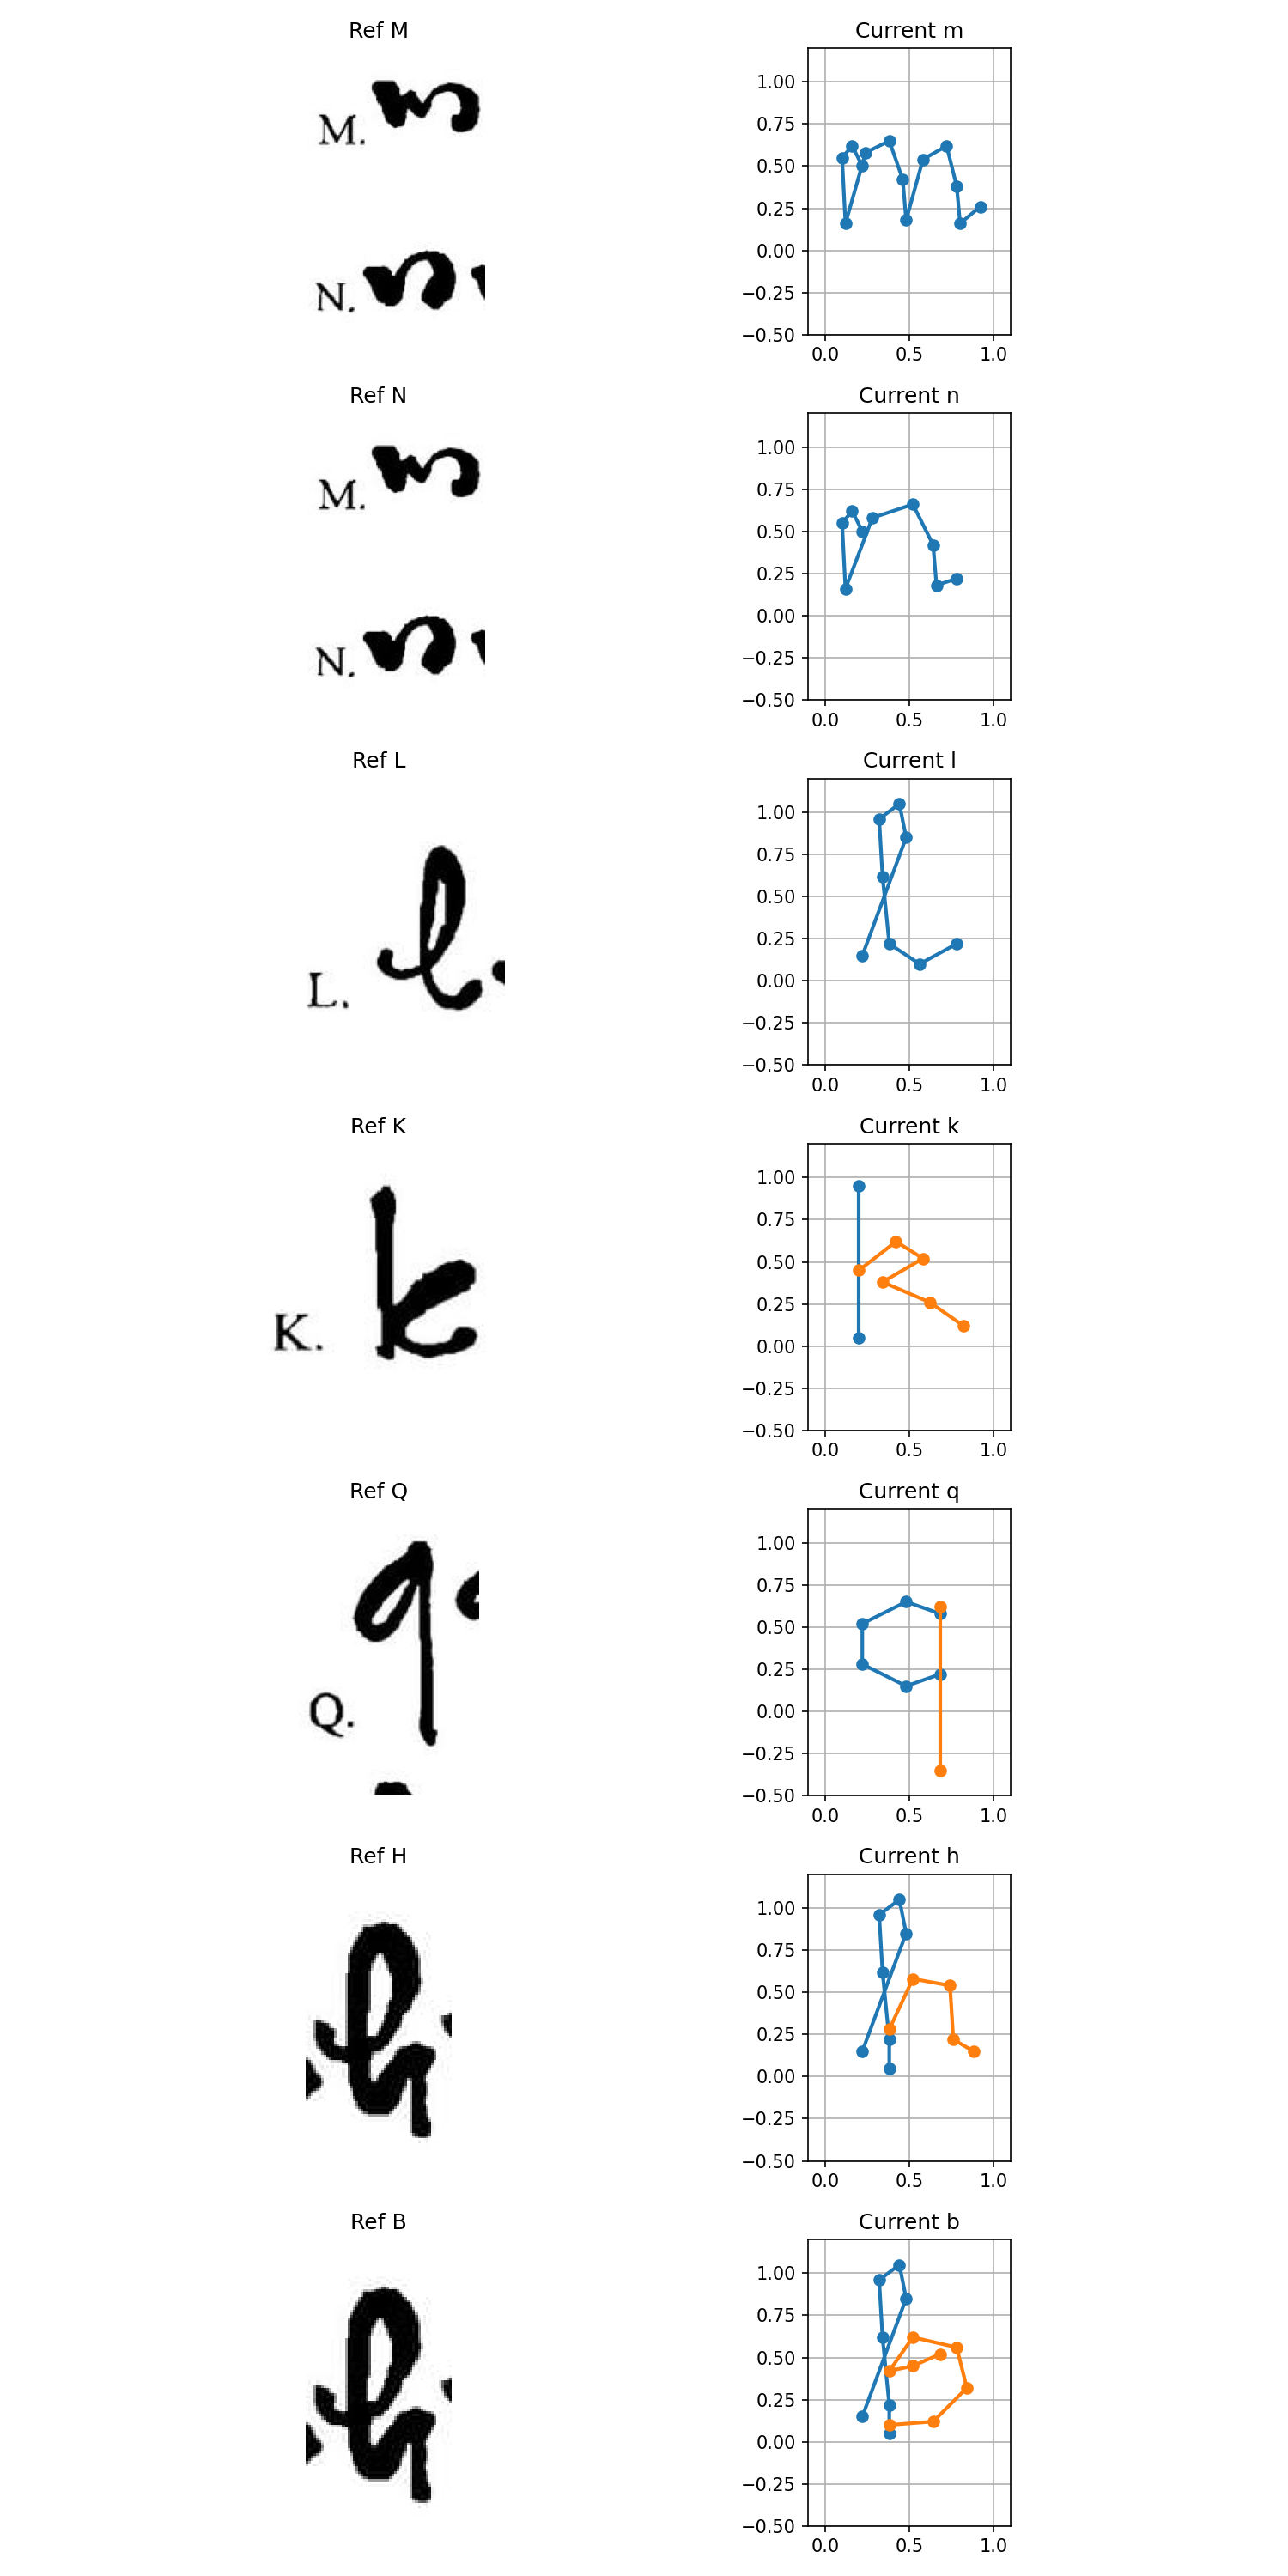

Write Python code to recreate this figure.
import sys, os
import matplotlib.pyplot as plt
import matplotlib.image as mpimg

PROJECT_ROOT = os.path.dirname(os.path.dirname(os.path.abspath(__file__)))
if PROJECT_ROOT not in sys.path:
    sys.path.insert(0, PROJECT_ROOT)

from modules.calligraphy_parser import _LOWER_GLYPHS

# Reference images from artifacts directory
brain_dir = r"C:\Users\ADMIN\.gemini\antigravity-ide\brain\8ab68182-9d81-43bc-971e-3758fddfa153"
ref_images = {
    'm': os.path.join(brain_dir, "media__1782355455833.png"), # M, N
    'n': os.path.join(brain_dir, "media__1782355455833.png"), # M, N
    'l': os.path.join(brain_dir, "media__1782355491720.png"), # L
    'k': os.path.join(brain_dir, "media__1782355505826.png"), # K
    'q': os.path.join(brain_dir, "media__1782355561905.png"), # Q
    'h': os.path.join(brain_dir, "media__1782355579786.png"), # H, B
    'b': os.path.join(brain_dir, "media__1782355579786.png"), # H, B
}

fig, axes = plt.subplots(7, 2, figsize=(10, 20))

for idx, char in enumerate(['m', 'n', 'l', 'k', 'q', 'h', 'b']):
    # Plot reference image on the left
    ax_ref = axes[idx, 0]
    img_path = ref_images[char]
    if os.path.exists(img_path):
        img = mpimg.imread(img_path)
        ax_ref.imshow(img)
        ax_ref.set_title(f"Ref {char.upper()}")
    ax_ref.axis('off')
    
    # Plot current glyph on the right
    ax_glyph = axes[idx, 1]
    strokes = _LOWER_GLYPHS[char]
    for s in strokes:
        xs = [p[0] for p in s.points]
        ys = [p[1] for p in s.points]
        ax_glyph.plot(xs, ys, marker='o', linewidth=2)
    ax_glyph.set_xlim(-0.1, 1.1)
    ax_glyph.set_ylim(-0.5, 1.2)
    ax_glyph.set_aspect('equal')
    ax_glyph.grid(True)
    ax_glyph.set_title(f"Current {char}")

plt.tight_layout()
out_path = os.path.join(brain_dir, "compare_glyphs.png")
plt.savefig(out_path, dpi=150)
print(f"Comparison plot saved to: {out_path}")
